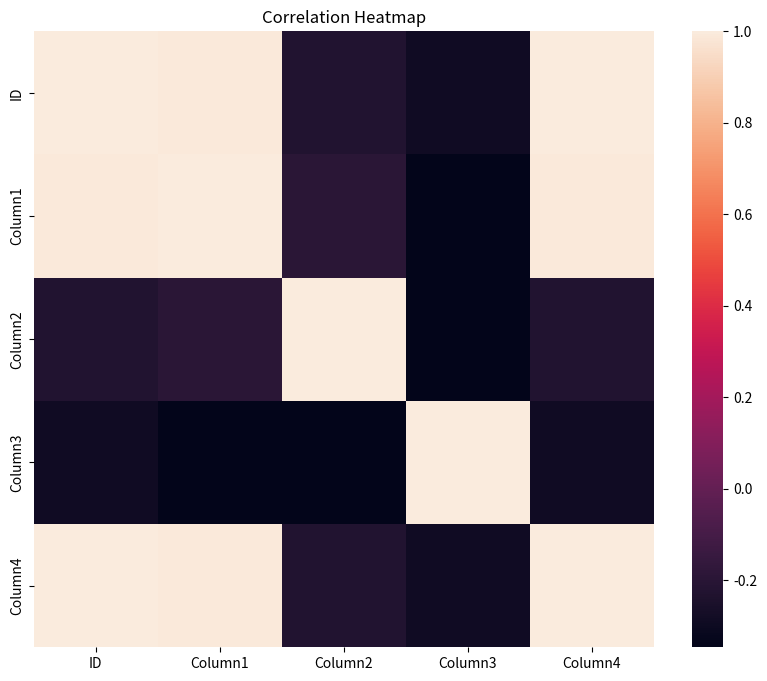

This chart was generated by the following Python code:
import pandas as pd
import numpy as np
import seaborn as sns
import matplotlib.pyplot as plt

'''Använd Pandas för att beräkna korrelationsmatrisen för 
numeriska kolumner, använd sedan seaborn för att skapa en 
heatmap av denna matris.'''

# Creating a sample DataFrame
data = {
    'ID': [1, 2, 3, 4, 5, 6, 7, 8],
    'Column1': [23, 34, 45, 56, 67, 78, 89, 90],
    'Column2': [45, 56, 67, 78, 89, 90, 12, 34],
    'Column3': [67, 78, 89, 90, 12, 34, 56, 78],
    'Column4': [12, 23, 34, 45, 56, 67, 78, 89]
}

df = pd.DataFrame(data)
#print(df)
corr = df.corr()
# print(corr)

plt.figure(figsize=(10,8))
heatmap = sns.heatmap(corr)
heatmap.set_title('Correlation Heatmap')
plt.show()
